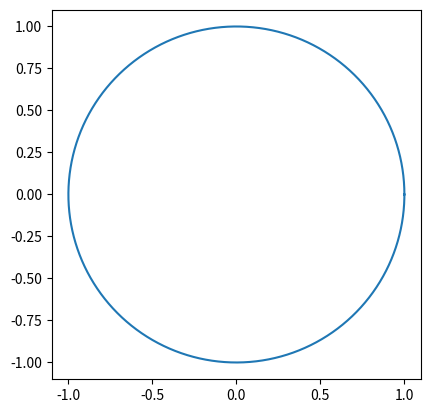

Python code for this plot:
import numpy as np
import matplotlib.pyplot as plt

# theta goes from 0 to 2pi
theta = np.linspace(0, 2*np.pi, 1000)

# the radius of the circle
r = 1

# compute x1 and x2
x1 = r*np.cos(theta)
x2 = r*np.sin(theta)

# create the figure
fig, ax = plt.subplots(1)
ax.plot(x1, x2)
ax.set_aspect(1)
plt.show()